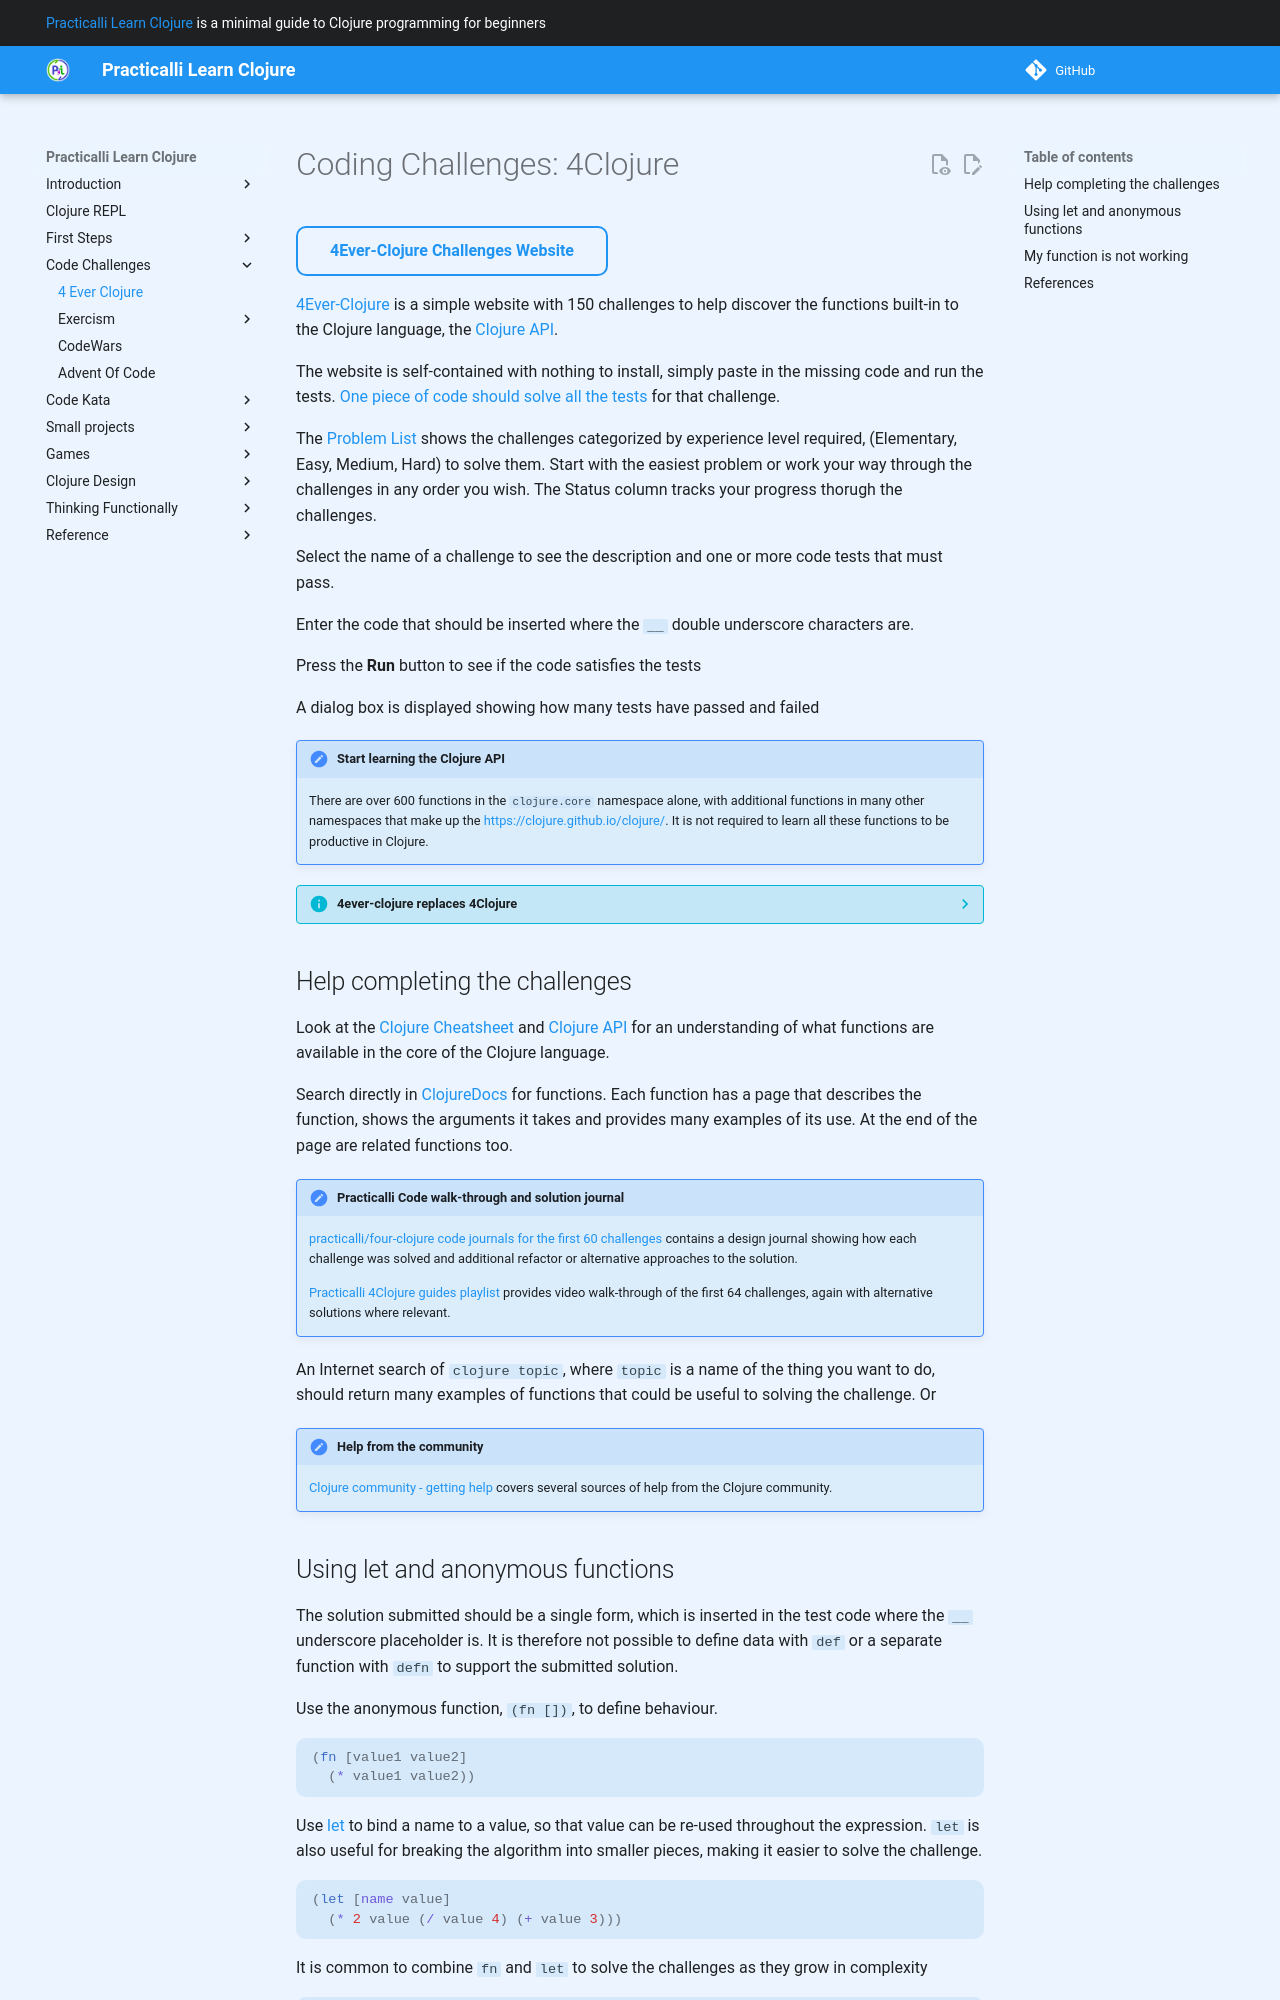

repository: practicalli/learn-clojure · page: code-challenges/4ever-clojure/index.html · generator: mkdocs

# Coding Challenges: 4Clojure

[4Ever-Clojure Challenges Website](https://4clojure.oxal.org/){target=_blank .md-button}

[4Ever-Clojure](https://4clojure.oxal.org/){target=_blank} is a simple website with 150 challenges to help discover the functions built-in to the Clojure language, the [Clojure API](https://clojure.github.io/clojure/).

The website is self-contained with nothing to install, simply paste in the missing code and run the tests.  [One piece of code should solve all the tests](#using-let-and-anonymous-functions) for that challenge.

The [Problem List](https://4clojure.oxal.org/) shows the challenges categorized by experience level required, (Elementary, Easy, Medium, Hard) to solve them.  Start with the easiest problem or work your way through the challenges in any order you wish.  The Status column tracks your progress thorugh the challenges.

Select the name of a challenge to see the description and one or more code tests that must pass.

Enter the code that should be inserted where the `__` double underscore characters are.

Press the **Run** button to see if the code satisfies the tests

A dialog box is displayed showing how many tests have passed and failed

!!! HINT "Start learning the Clojure API"
    There are over 600 functions in the `clojure.core` namespace alone, with additional functions in many other namespaces that make up the [https://clojure.github.io/clojure/](https://clojure.github.io/clojure/).  It is not required to learn all these functions to be productive in Clojure.

??? INFO "4ever-clojure replaces 4Clojure"
    [4Ever-Clojure](https://4clojure.oxal.org/) is a new implementation of 4Clojure.com which has now been decommissioned

## Help completing the challenges

Look at the [Clojure Cheatsheet](https://clojure.org/api/cheatsheet){target=_blank} and [Clojure API](https://clojure.org/api/){target=_blank} for an understanding of what functions are available in the core of the Clojure language.

Search directly in [ClojureDocs](https://clojuredocs.org/core-library){target=_blank} for functions.  Each function has a page that describes the function, shows the arguments it takes and provides many examples of its use.  At the end of the page are related functions too.

!!! HINT "Practicalli Code walk-through and solution journal"
    [practicalli/four-clojure code journals for the first 60 challenges](https://github.com/practicalli/four-clojure/){target=_blank} contains a design journal showing how each challenge was solved and additional refactor or alternative approaches to the solution.

    [Practicalli 4Clojure guides playlist](https://www.youtube.com/playlist?list=PLpr9V-R8ZxiDB_KGrbliCsCUrmcBvdW16){target=_blank} provides video walk-through of the first 64 challenges, again with alternative solutions where relevant.

An Internet search of `clojure topic`, where `topic` is a name of the thing you want to do, should return many examples of functions that could be useful to solving the challenge.  Or

!!! HINT "Help from the community"
    [Clojure community - getting help](https://practicalli.github.io/blog/posts/cloure-community-getting-help/){target=_blank} covers several sources of help from the Clojure community.
